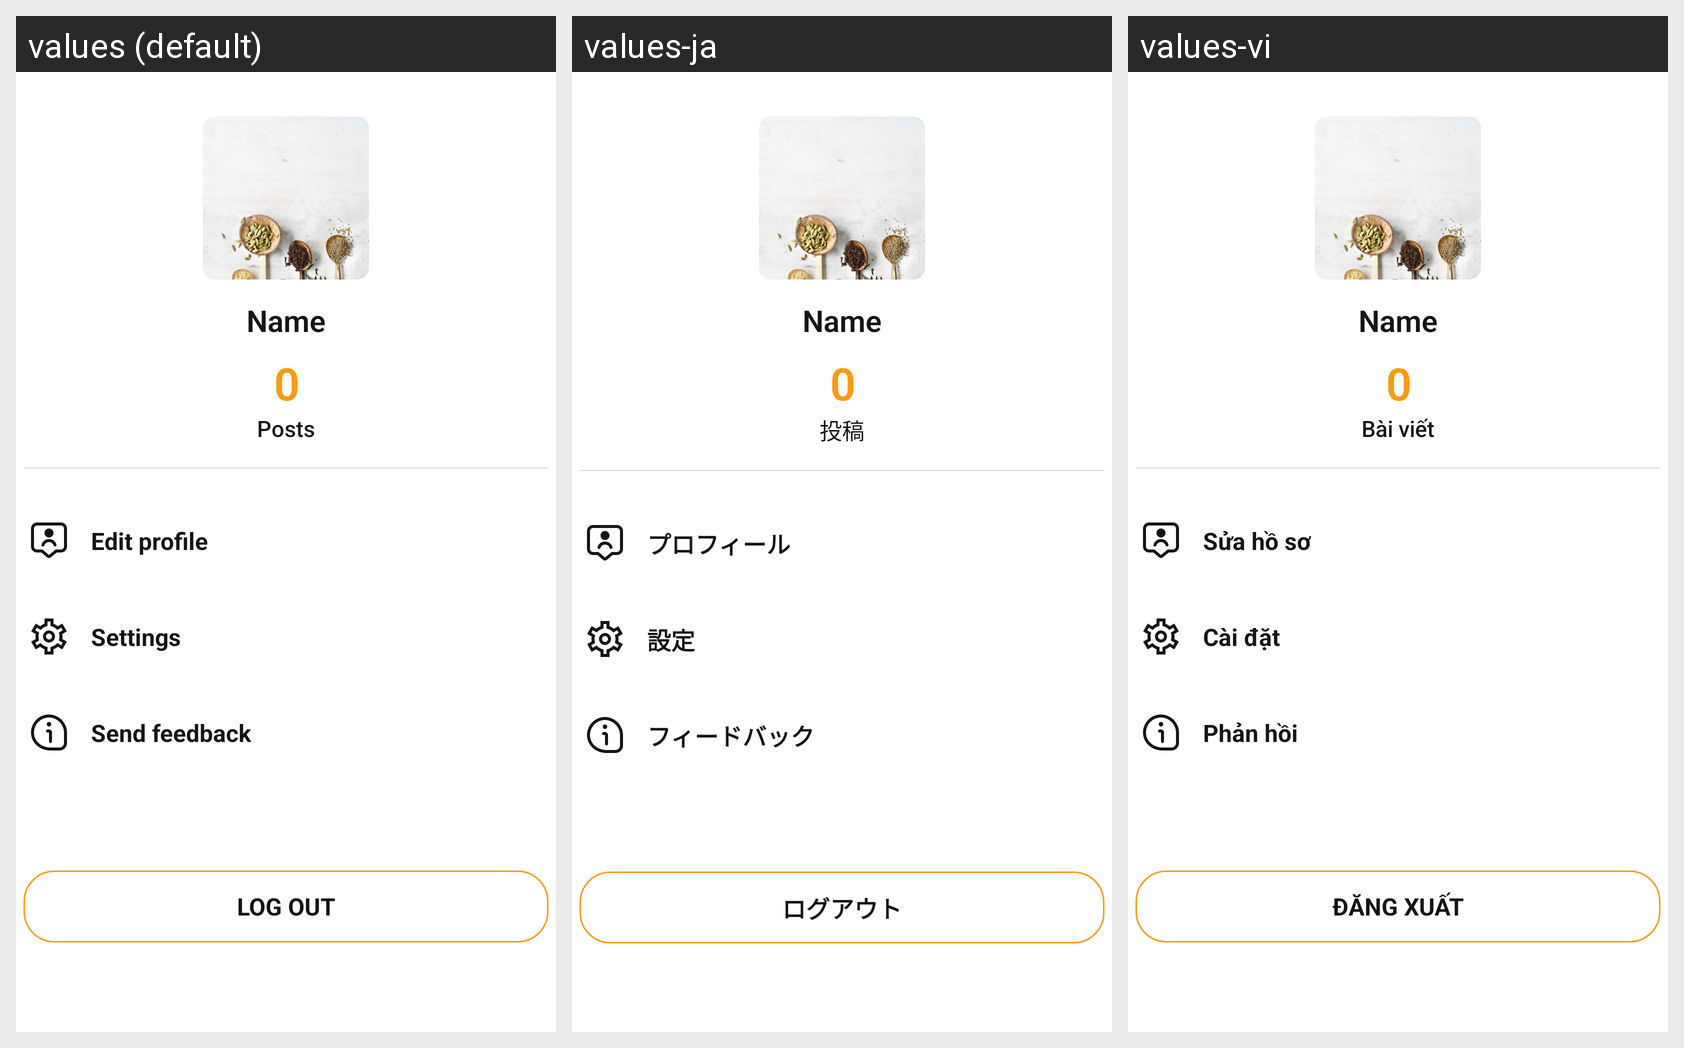

Strings drawn on this Android screen and how each of the app's shown locales translates them:
Android screen res/layout/fragment_profile_screen.xml rendered under 3 locales, left to right: values (default), values-ja, values-vi. Device: Nexus 5 (rendered at 1080×1920; each locale shown at half size, 540×960, under a caption strip naming it); theme Theme.QuychMeal.
Strings drawn on this screen, with the default value and each locale's value (text and hints the layout hard-codes, and strings that could not be matched under every locale, appear in the picture but are not listed):

posts
  values: Posts
  values-ja: 投稿
  values-vi: Bài viết

edit_profile
  values: Edit profile
  values-ja: プロフィール
  values-vi: Sửa hồ sơ

settings
  values: Settings
  values-ja: 設定
  values-vi: Cài đặt

send_feedback
  values: Send feedback
  values-ja: フィードバック
  values-vi: Phản hồi

log_out
  values: Log out
  values-ja: ログアウト
  values-vi: Đăng xuất
